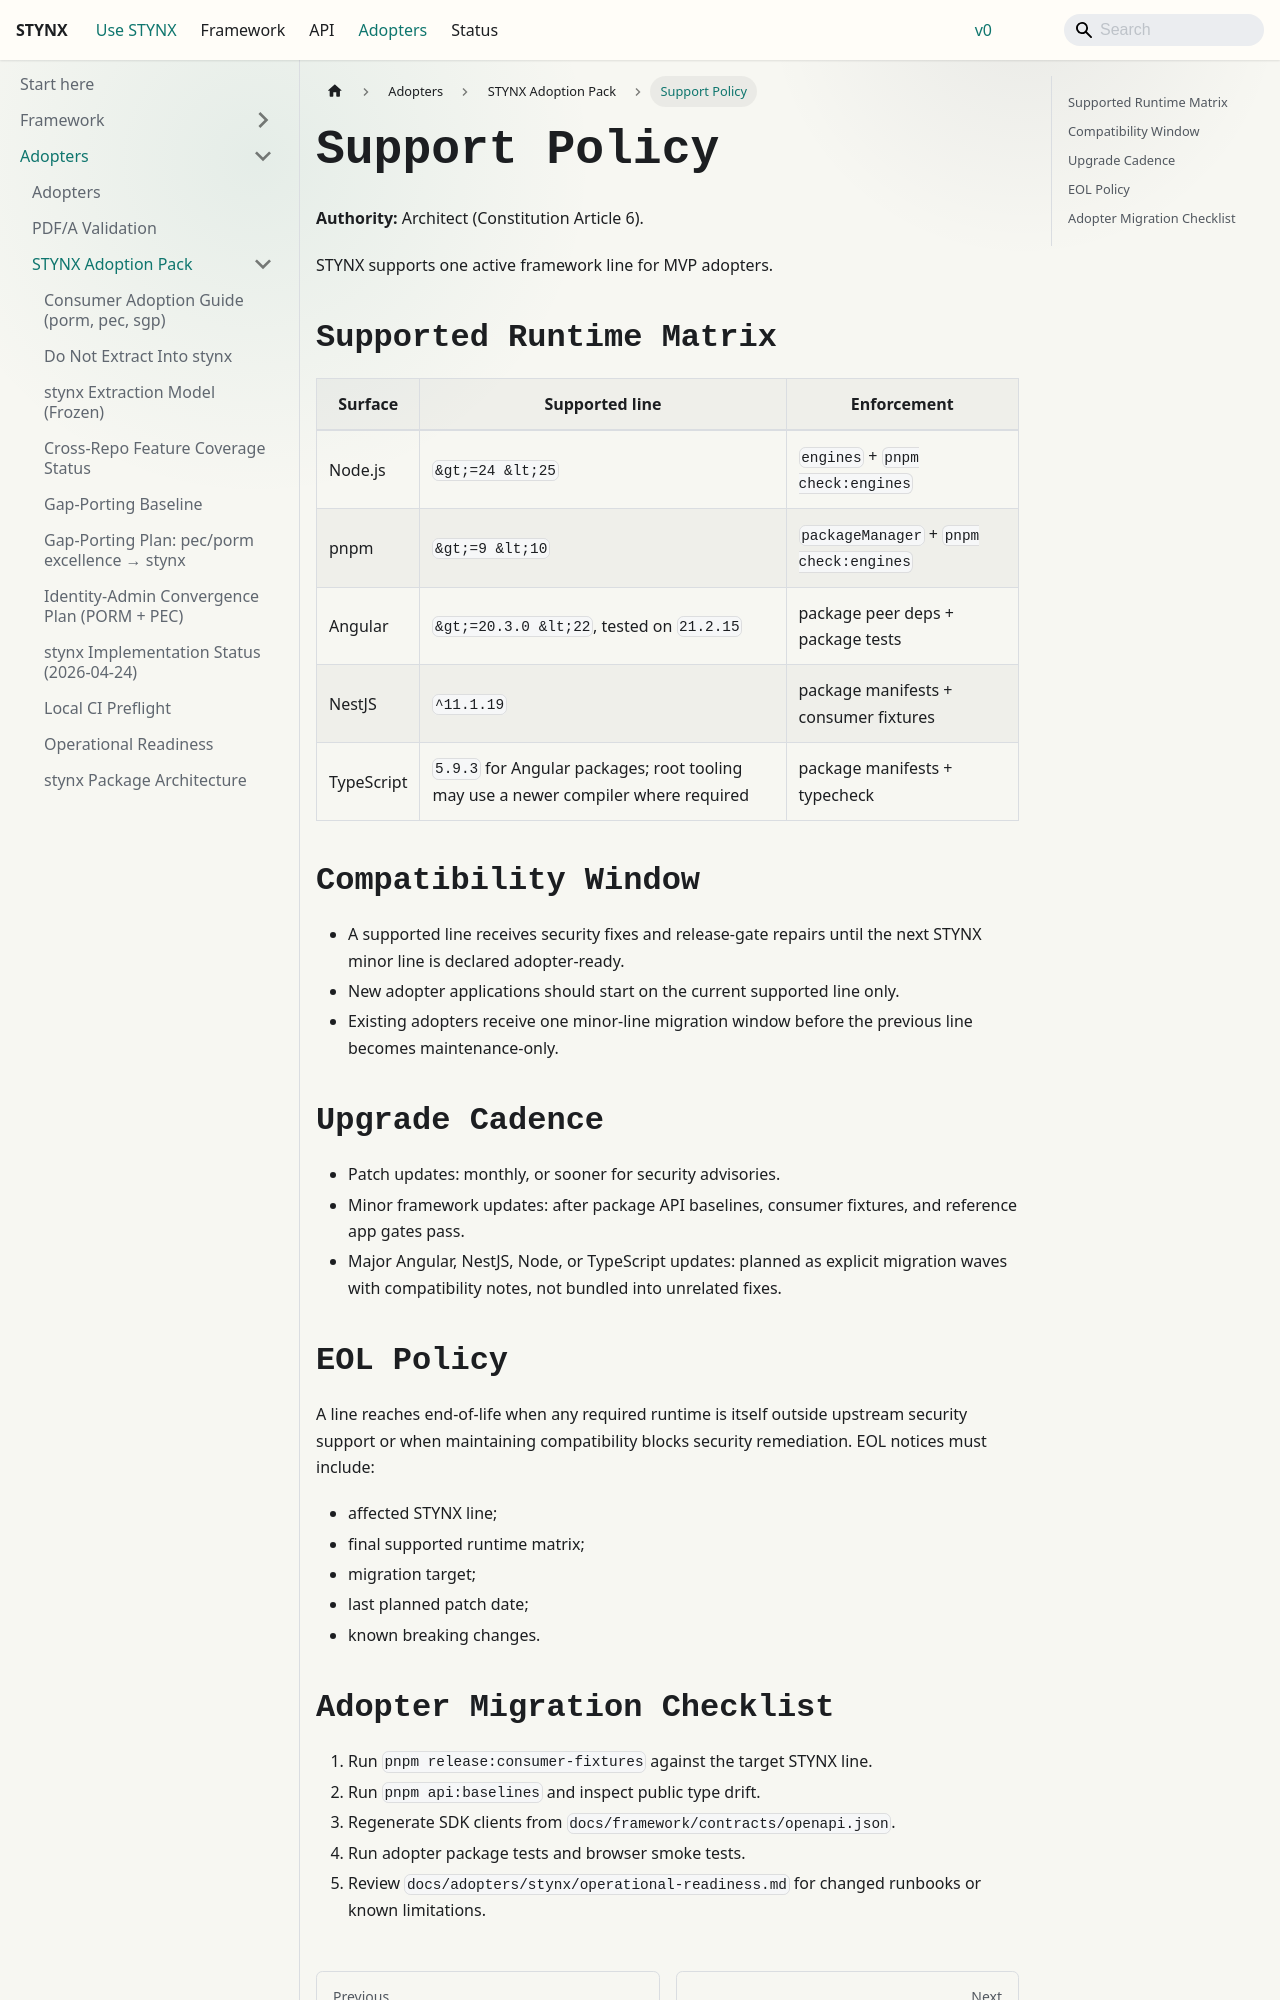

repository: aarusso-nyx/stynx · page: docs/adopters/stynx/support-policy/index.html · generator: docusaurus

# Support Policy

**Authority:** Architect (Constitution Article 6).

STYNX supports one active framework line for MVP adopters.

## Supported Runtime Matrix

| Surface    | Supported line                                                                     | Enforcement                             |
| ---------- | ---------------------------------------------------------------------------------- | --------------------------------------- |
| Node.js    | `>=24 <25`                                                                         | `engines` + `pnpm check:engines`        |
| pnpm       | `>=9 <10`                                                                          | `packageManager` + `pnpm check:engines` |
| Angular    | `>=20.3.0 <22`, tested on `21.2.15`                                                | package peer deps + package tests       |
| NestJS     | `^11.1.19`                                                                         | package manifests + consumer fixtures   |
| TypeScript | `5.9.3` for Angular packages; root tooling may use a newer compiler where required | package manifests + typecheck           |

## Compatibility Window

- A supported line receives security fixes and release-gate repairs until the
  next STYNX minor line is declared adopter-ready.
- New adopter applications should start on the current supported line only.
- Existing adopters receive one minor-line migration window before the previous
  line becomes maintenance-only.

## Upgrade Cadence

- Patch updates: monthly, or sooner for security advisories.
- Minor framework updates: after package API baselines, consumer fixtures, and
  reference app gates pass.
- Major Angular, NestJS, Node, or TypeScript updates: planned as explicit
  migration waves with compatibility notes, not bundled into unrelated fixes.
